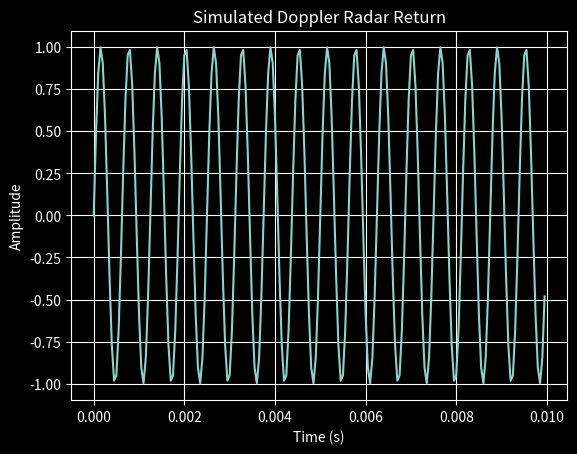

Here is the Python script that generated this plot:
import numpy as np
import matplotlib.pyplot as plt

plt.style.use("dark_background")

c = 3.0e8 # speed of light in m/s

carrier_f = 24.0e9 # radar carrier frequency (24 GHz)

target_velocity = 10.0 # targets radial veloicty (m/s)

wavelength = c / carrier_f # calculates wavelength 

doppler_f = (2 * target_velocity) / wavelength # calculates doppler frequency shift (radar doppler relationship)
# = fd

print(f"Radar frequency: {carrier_f / 1e9:.1f} GHz")
print(f"Wavelength: {wavelength:.4f} m")
print(f"Target velocity: {target_velocity:.1f} m/s")
print(f"Doppler shift: {doppler_f:.2f} Hz")

# singal sampling parameters
sample_rate = 20_000 # 20,000 samples/sec

duration = 0.01 # units = seconds 

# starts at 0 seconds, stops at 0.01 seconds, and creates a point every 1/20,000 seconds
time = np.arange(0, duration, 1/ sample_rate) # creates an array of time samples, 1/20,000 = 0.00005 s

# evaluates the x(t) function
doppler_signal = np.sin(2 * np.pi * doppler_f * time) # generates simulated doppler return, x(t)=sin(2pifd*t)

plt.plot(time, doppler_signal) # plots the created simulated signal

plt.xlabel("Time (s)")
plt.ylabel("Amplitude")
plt.title("Simulated Doppler Radar Return")

plt.grid()
plt.show()
